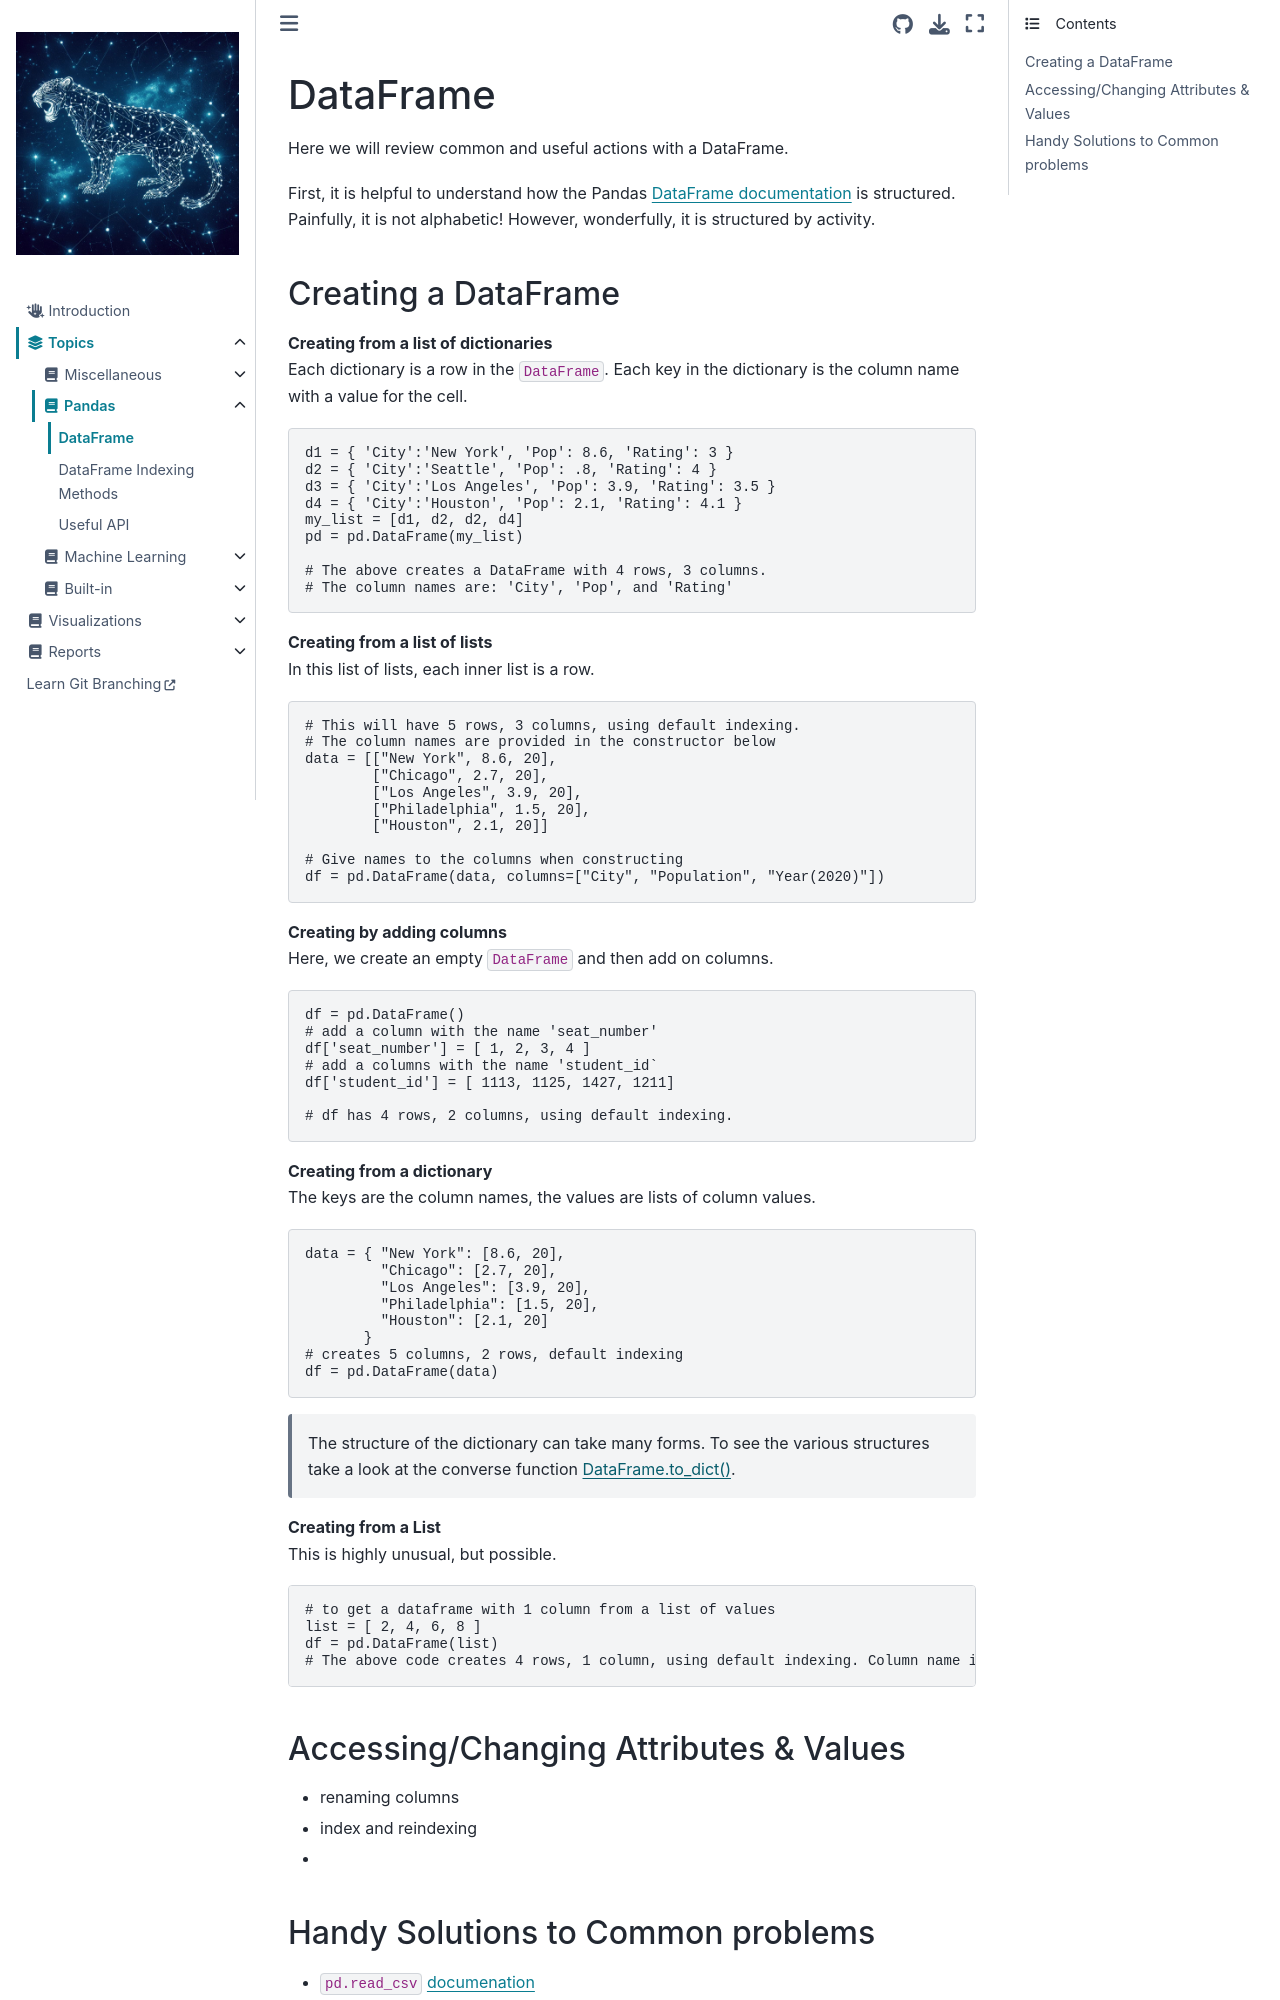

repository: jeffstride/idp · page: Topics/pandas/dataframe.html · generator: jekyll

# DataFrame
Here we will review common and useful actions with a DataFrame.  

First, it is helpful to understand how the Pandas [DataFrame documentation](https://pandas.pydata.org/pandas-docs/stable/reference/frame.html) is structured. Painfully, it is not alphabetic! However, wonderfully, it is structured by activity.  

## Creating a DataFrame
**Creating from a list of dictionaries**  
Each dictionary is a row in the `DataFrame`. Each key in the dictionary is the column name with a value for the cell. 
```python
d1 = { 'City':'New York', 'Pop': 8.6, 'Rating': 3 }
d2 = { 'City':'Seattle', 'Pop': .8, 'Rating': 4 }
d3 = { 'City':'Los Angeles', 'Pop': 3.9, 'Rating': 3.5 }
d4 = { 'City':'Houston', 'Pop': 2.1, 'Rating': 4.1 }
my_list = [d1, d2, d2, d4]
pd = pd.DataFrame(my_list)

# The above creates a DataFrame with 4 rows, 3 columns.
# The column names are: 'City', 'Pop', and 'Rating'
```

**Creating from a list of lists**  
In this list of lists, each inner list is a row.  
```python
# This will have 5 rows, 3 columns, using default indexing.
# The column names are provided in the constructor below
data = [["New York", 8.6, 20],
        ["Chicago", 2.7, 20],
        ["Los Angeles", 3.9, 20],
        ["Philadelphia", 1.5, 20],
        ["Houston", 2.1, 20]]
 
# Give names to the columns when constructing
df = pd.DataFrame(data, columns=["City", "Population", "Year(2020)"])
```

**Creating by adding columns**  
Here, we create an empty `DataFrame` and then add on columns.  
```python
df = pd.DataFrame()
# add a column with the name 'seat_number'
df['seat_number'] = [ 1, 2, 3, 4 ]
# add a columns with the name 'student_id`
df['student_id'] = [ 1113, 1125, 1427, 1211]

# df has 4 rows, 2 columns, using default indexing.
```

**Creating from a dictionary**  
The keys are the column names, the values are lists of column values. 
```python
data = { "New York": [8.6, 20],
         "Chicago": [2.7, 20],
         "Los Angeles": [3.9, 20],
         "Philadelphia": [1.5, 20],
         "Houston": [2.1, 20]
       }
# creates 5 columns, 2 rows, default indexing
df = pd.DataFrame(data)
```
> The structure of the dictionary can take many forms. To see the various structures
> take a look at the converse function <a href="https://pandas.pydata.org/pandas-docs/version/0.21/generated/pandas.DataFrame.to_dict.html" target="_blank">DataFrame.to_dict()</a>.

**Creating from a List**  
This is highly unusual, but possible.  
```python
# to get a dataframe with 1 column from a list of values
list = [ 2, 4, 6, 8 ]
df = pd.DataFrame(list)
# The above code creates 4 rows, 1 column, using default indexing. Column name is 0.
```
